Run: headless pygame with SDL's dummy video driver; simulated clock (each Clock.tick advances the game by its frame time, no real sleeping); random seed 0; keys injected as events and as key.get_pressed() state; no mouse input.
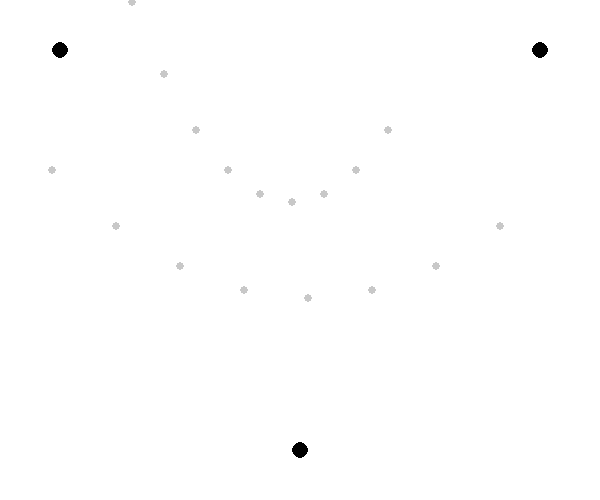
Frame 1 of 4 · flips 1–60 · no input
Frame 2 of 4 · flips 61–180 · tapped SPACE, RETURN · held RIGHT (→), D · screen unchanged from frame 1, image omitted
Frame 3 of 4 · flips 181–300 · held DOWN (↓), S · screen unchanged from frame 2, image omitted
Frame 4 of 4 · flips 301–420 · held LEFT (←), A, UP (↑), W · screen unchanged from frame 3, image omitted

The pygame program that drew these frames:


import pygame
from random import randint

canvasW, canvasH = 600, 500
canvas = pygame.display.set_mode((canvasW, canvasH))

def rf(min_=0.0, max_=1.0, dp_=3):
    _rng = max_ - min_
    _pct = randint(0, 10 ** dp_) / (10 ** dp_)
    return round(min_ + (_rng * _pct), dp_)

def calculatePathPoints(PathAnchors, PathPointCount):
    def interp(start, end, T):
        dx = end[0] - start[0]
        dy = end[1] - start[1]
        x = start[0] + (T * dx / PathPointCount)
        y = start[1] + (T * dy / PathPointCount)
        return (x, y)
    
    def calculatePointAt_T(Anchors, T):
        AnchorCount = len(Anchors)
        if AnchorCount == 1: return Anchors
        newAnchors = []
        for c in range(AnchorCount-1):
            n = c + 1
            newAnchors.append(interp(Anchors[c], Anchors[n], T))
        return calculatePointAt_T(newAnchors, T)

    
    pathMidPoints = []
    for T in range(PathPointCount):
        pathMidPoints.append(calculatePointAt_T(PathAnchors, T)[0])

    pathEdgePoints = [[], []] # [[Left Points], [Right Points]]
    for c in range(PathPointCount-1):
        n = c + 1
        (x1, y1), (x2, y2) = pathMidPoints[c], pathMidPoints[n]
        dx = x2 - x1
        dy = y2 - y1
        pathEdgePoints[0].append((x1 + dy, y1 - dx))
        pathEdgePoints[1].append((x1 - dy, y1 + dx))
    
    return pathEdgePoints

anc = [(canvasW * 0.1, canvasH * 0.1), (canvasW * 0.5, canvasH * 0.9), (canvasW * 0.9, canvasH * 0.1)]
path = calculatePathPoints(anc, 10)

while True:
    for ev in pygame.event.get():
        if ev.type == pygame.QUIT:
            pygame.quit()
            exit(0)

    canvas.fill((255, 255, 255))

    for Ax,Ay in anc:
        pygame.draw.circle(canvas, (0,0,0), (int(Ax), int(Ay)), 8, 0)
    
    for PathLeftX, PathLeftY in path[0]:
        pygame.draw.circle(canvas, (200,200,200), (int(PathLeftX), int(PathLeftY)), 4, 0)
    for PathRightX, PathRightY in path[1]:
        pygame.draw.circle(canvas, (200,200,200), (int(PathRightX), int(PathRightY)), 4, 0)
    
    pygame.display.update()
